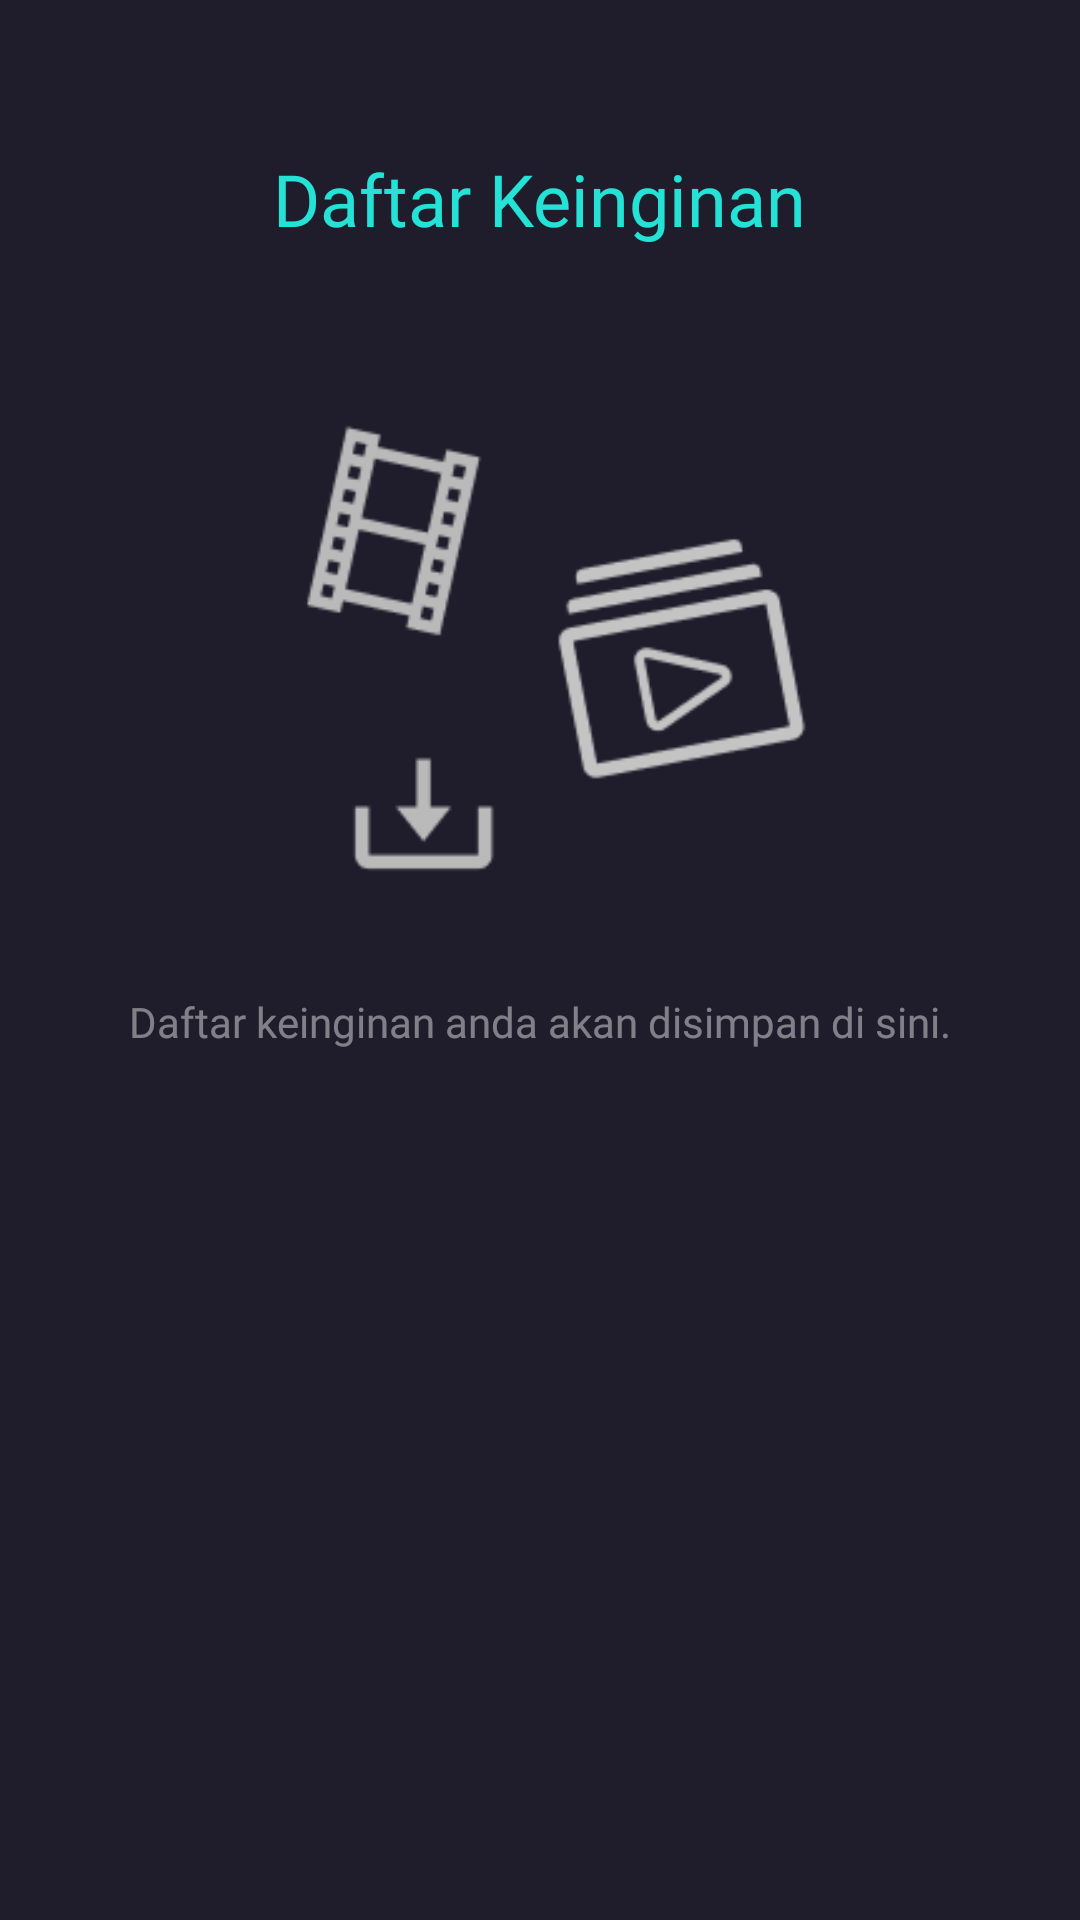

Reconstruct the res/layout file that produces this screen, plus the resources it refers to.
<!-- AndroidManifest.xml: application theme Theme.GamerGuides -->
<!-- res/layout/fragment_user_wishlist.xml -->
<?xml version="1.0" encoding="utf-8"?>
<FrameLayout xmlns:android="http://schemas.android.com/apk/res/android"
             xmlns:tools="http://schemas.android.com/tools"
             android:layout_width="match_parent"
             android:layout_height="match_parent"
             android:background="@color/main_background"
             tools:context=".mainfragments.UserWishlist">

    <RelativeLayout
            android:layout_width="match_parent"
            android:layout_height="wrap_content">

        <TextView
                android:id="@+id/page_title"
                android:text="Daftar Keinginan"
                android:fontFamily="@font/montserrat_bold"
                android:textSize="24sp"
                android:textColor="@color/main_textcolor"
                android:layout_alignParentTop="true"
                android:layout_centerHorizontal="true"
                android:layout_marginTop="50dp"
                android:layout_width="wrap_content"
                android:layout_height="wrap_content"
        />

        <RelativeLayout
                android:id="@+id/empty_container"
                android:layout_alignTop="@id/page_title"
                android:layout_marginTop="70dp"
                android:layout_marginStart="20dp"
                android:layout_marginEnd="20dp"
                android:layout_width="match_parent"
                android:layout_height="230dp">

            <ImageView
                    android:id="@+id/image_empty"
                    android:src="@drawable/wishlist_background"
                    android:layout_width="190dp"
                    android:layout_height="190dp"
                    android:layout_centerHorizontal="true"
            />

            <TextView
                    android:id="@+id/text_empty"
                    android:text="Daftar keinginan anda akan disimpan di sini."
                    android:layout_centerHorizontal="true"
                    android:textColor="#70FFFFFF"
                    android:textSize="14sp"
                    android:fontFamily="@font/montserrat_regular"
                    android:layout_alignParentBottom="true"
                    android:layout_width="wrap_content"
                    android:layout_height="wrap_content"
            />

        </RelativeLayout>

        <androidx.recyclerview.widget.RecyclerView
                android:id="@+id/wishlist_list"
                android:visibility="invisible"
                android:layout_alignTop="@id/page_title"
                android:layout_marginTop="70dp"
                android:layout_marginStart="20dp"
                android:layout_marginEnd="20dp"
                android:layout_width="match_parent"
                android:layout_height="wrap_content"
        />

    </RelativeLayout>

</FrameLayout>
<!-- resources referenced by this layout -->
<resources>
  <color name="main_background">#1F1D2B</color>
  <color name="main_textcolor">#25E2D7</color>
  <!-- drawable wishlist_background: png bitmap (drawable-v24, 6278 bytes) -->
  <style name="Theme.GamerGuides" parent="Theme.MaterialComponents.DayNight.NoActionBar">
          
          <item name="colorPrimary">@color/purple_500</item>
          <item name="colorPrimaryVariant">@color/purple_700</item>
          <item name="colorOnPrimary">@color/white</item>
          
          <item name="colorSecondary">@color/teal_200</item>
          <item name="colorSecondaryVariant">@color/teal_700</item>
          <item name="colorOnSecondary">@color/black</item>
          
          <item name="android:statusBarColor" tools:targetApi="l">?attr/colorPrimaryVariant</item>
  
          
          <item name="android:statusBarColor" tools:targetApi="lollipop" tools:ignore="DuplicateDefinition">#182940</item>
      </style>
  <color name="purple_500">#FF6200EE</color>
  <color name="purple_700">#FF3700B3</color>
  <color name="white">#FFFFFFFF</color>
  <color name="teal_200">#FF03DAC5</color>
  <color name="teal_700">#FF018786</color>
  <color name="black">#FF000000</color>
</resources>
